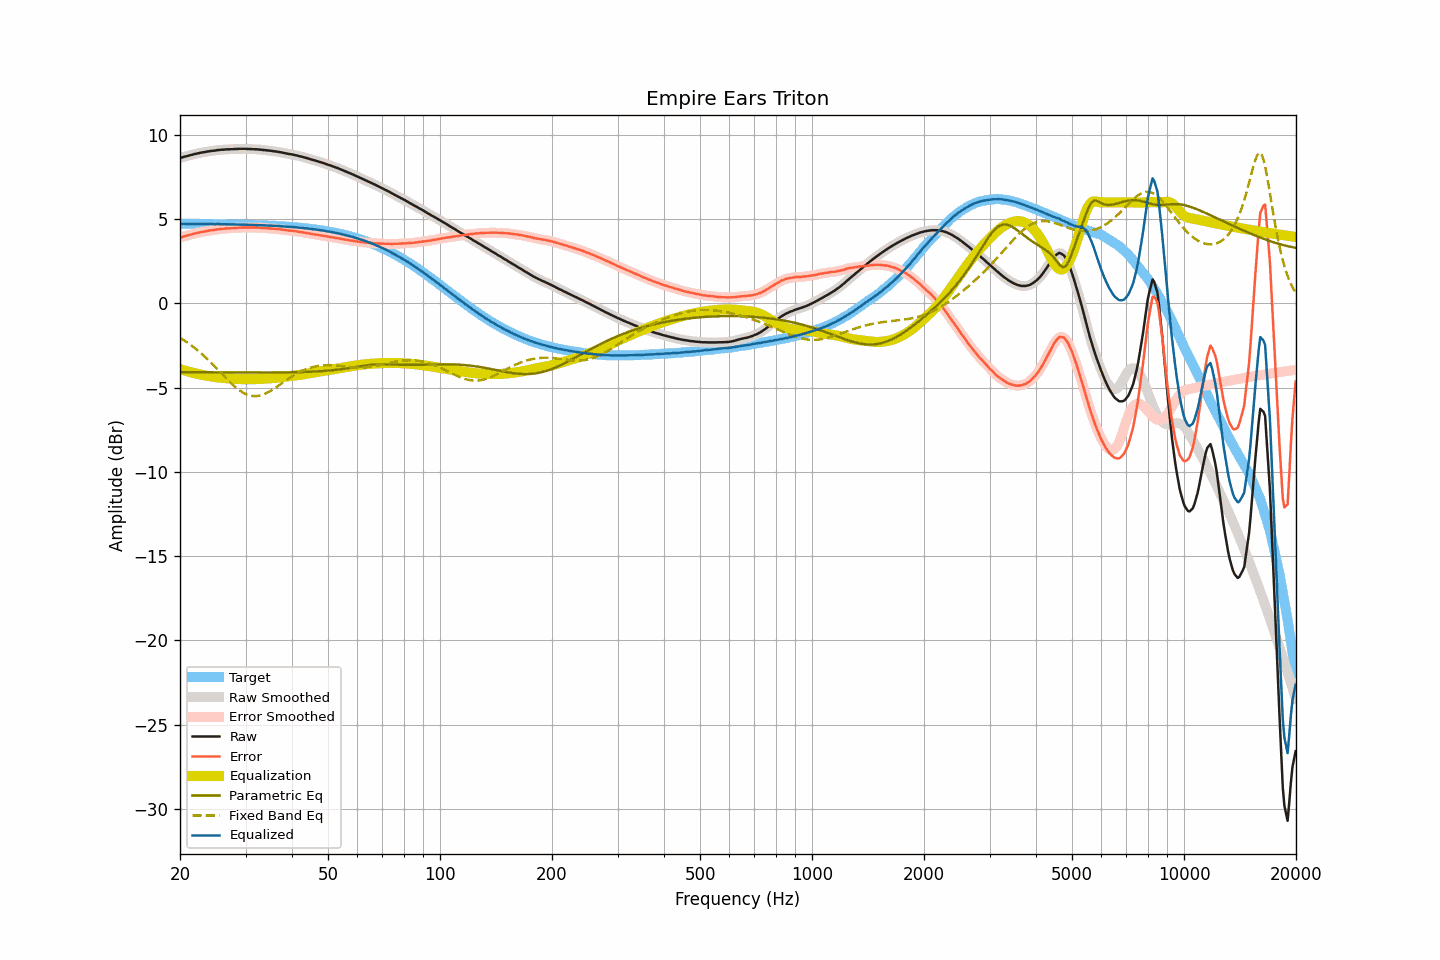

Data behind this chart, as committed beside it:
frequency, raw, smoothed, error, error_smoothed, equalization, parametric_eq, fixed_band_eq, equalized_raw, equalized_smoothed, target
20.00, 8.63, 8.63, 3.91, 3.91, -3.90, -4.08, -2.04, 4.73, 4.73, 4.72
20.20, 8.65, 8.66, 3.93, 3.93, -3.93, -4.08, -2.10, 4.72, 4.72, 4.72
20.40, 8.68, 8.68, 3.96, 3.96, -3.96, -4.08, -2.16, 4.72, 4.72, 4.72
20.61, 8.71, 8.71, 3.99, 3.99, -3.99, -4.08, -2.22, 4.72, 4.72, 4.72
20.81, 8.73, 8.74, 4.01, 4.01, -4.02, -4.08, -2.28, 4.72, 4.72, 4.72
21.02, 8.76, 8.76, 4.04, 4.04, -4.04, -4.09, -2.35, 4.72, 4.72, 4.72
21.23, 8.78, 8.78, 4.06, 4.06, -4.07, -4.09, -2.42, 4.72, 4.72, 4.72
21.44, 8.81, 8.81, 4.09, 4.09, -4.09, -4.09, -2.49, 4.72, 4.72, 4.72
21.66, 8.83, 8.84, 4.11, 4.12, -4.12, -4.09, -2.56, 4.71, 4.72, 4.72
21.87, 8.86, 8.86, 4.15, 4.14, -4.14, -4.09, -2.64, 4.72, 4.72, 4.72
22.09, 8.88, 8.88, 4.17, 4.17, -4.16, -4.09, -2.71, 4.72, 4.72, 4.72
22.31, 8.90, 8.90, 4.19, 4.19, -4.19, -4.09, -2.79, 4.72, 4.72, 4.72
22.54, 8.92, 8.92, 4.21, 4.21, -4.21, -4.09, -2.87, 4.71, 4.72, 4.71
22.76, 8.94, 8.94, 4.23, 4.23, -4.23, -4.09, -2.95, 4.71, 4.71, 4.71
22.99, 8.96, 8.96, 4.25, 4.25, -4.25, -4.09, -3.04, 4.71, 4.71, 4.71
23.22, 8.97, 8.98, 4.26, 4.26, -4.27, -4.09, -3.12, 4.71, 4.71, 4.71
23.45, 8.99, 8.99, 4.28, 4.28, -4.28, -4.09, -3.21, 4.71, 4.71, 4.71
23.69, 9.01, 9.01, 4.30, 4.30, -4.30, -4.09, -3.30, 4.71, 4.71, 4.71
23.92, 9.02, 9.03, 4.31, 4.32, -4.32, -4.09, -3.39, 4.71, 4.71, 4.71
24.16, 9.04, 9.04, 4.33, 4.33, -4.33, -4.09, -3.49, 4.71, 4.71, 4.71
24.40, 9.05, 9.05, 4.35, 4.34, -4.35, -4.09, -3.58, 4.71, 4.70, 4.71
24.65, 9.06, 9.06, 4.36, 4.36, -4.36, -4.09, -3.68, 4.70, 4.70, 4.70
24.89, 9.07, 9.08, 4.37, 4.37, -4.37, -4.09, -3.78, 4.70, 4.70, 4.70
25.14, 9.09, 9.09, 4.39, 4.39, -4.39, -4.09, -3.87, 4.70, 4.70, 4.70
25.39, 9.10, 9.10, 4.40, 4.40, -4.40, -4.10, -3.97, 4.70, 4.70, 4.70
25.65, 9.11, 9.11, 4.41, 4.41, -4.41, -4.10, -4.07, 4.70, 4.70, 4.70
25.91, 9.12, 9.12, 4.42, 4.42, -4.42, -4.10, -4.17, 4.70, 4.70, 4.70
26.16, 9.12, 9.13, 4.43, 4.43, -4.43, -4.10, -4.27, 4.69, 4.70, 4.70
26.43, 9.13, 9.13, 4.44, 4.44, -4.44, -4.10, -4.37, 4.69, 4.70, 4.69
26.69, 9.14, 9.14, 4.45, 4.44, -4.45, -4.10, -4.47, 4.70, 4.69, 4.69
26.96, 9.14, 9.14, 4.45, 4.45, -4.45, -4.10, -4.56, 4.69, 4.69, 4.69
27.23, 9.14, 9.15, 4.45, 4.46, -4.46, -4.10, -4.66, 4.68, 4.69, 4.69
27.50, 9.15, 9.15, 4.46, 4.46, -4.46, -4.10, -4.75, 4.69, 4.69, 4.69
27.77, 9.15, 9.16, 4.47, 4.47, -4.47, -4.10, -4.84, 4.68, 4.69, 4.69
28.05, 9.16, 9.16, 4.48, 4.48, -4.48, -4.10, -4.93, 4.69, 4.68, 4.68
28.33, 9.16, 9.16, 4.48, 4.48, -4.48, -4.10, -5.01, 4.68, 4.68, 4.68
28.62, 9.16, 9.17, 4.48, 4.49, -4.49, -4.10, -5.08, 4.68, 4.68, 4.68
28.90, 9.17, 9.17, 4.50, 4.49, -4.49, -4.10, -5.15, 4.68, 4.68, 4.68
29.19, 9.17, 9.17, 4.50, 4.50, -4.50, -4.10, -5.22, 4.68, 4.68, 4.67
29.48, 9.17, 9.17, 4.50, 4.50, -4.50, -4.10, -5.28, 4.67, 4.68, 4.67
29.78, 9.17, 9.17, 4.50, 4.50, -4.50, -4.10, -5.34, 4.67, 4.67, 4.67
30.08, 9.17, 9.17, 4.51, 4.50, -4.50, -4.10, -5.38, 4.67, 4.67, 4.67
30.38, 9.16, 9.17, 4.50, 4.50, -4.50, -4.10, -5.42, 4.66, 4.66, 4.66
30.68, 9.16, 9.16, 4.50, 4.50, -4.50, -4.10, -5.45, 4.66, 4.66, 4.66
30.99, 9.16, 9.16, 4.50, 4.50, -4.50, -4.10, -5.48, 4.66, 4.66, 4.66
31.30, 9.15, 9.16, 4.50, 4.50, -4.50, -4.10, -5.49, 4.65, 4.66, 4.66
31.61, 9.15, 9.15, 4.50, 4.50, -4.50, -4.10, -5.50, 4.65, 4.65, 4.65
31.93, 9.14, 9.15, 4.49, 4.50, -4.50, -4.10, -5.50, 4.65, 4.65, 4.65
32.24, 9.14, 9.14, 4.50, 4.49, -4.49, -4.10, -5.50, 4.65, 4.65, 4.65
32.57, 9.13, 9.13, 4.49, 4.49, -4.49, -4.10, -5.48, 4.64, 4.64, 4.64
32.89, 9.12, 9.12, 4.48, 4.48, -4.48, -4.10, -5.46, 4.64, 4.64, 4.64
33.22, 9.11, 9.11, 4.48, 4.48, -4.48, -4.10, -5.43, 4.63, 4.63, 4.64
33.55, 9.10, 9.10, 4.47, 4.47, -4.47, -4.10, -5.40, 4.63, 4.63, 4.63
33.89, 9.09, 9.09, 4.47, 4.47, -4.47, -4.10, -5.36, 4.63, 4.63, 4.63
34.23, 9.08, 9.08, 4.46, 4.46, -4.46, -4.10, -5.32, 4.62, 4.62, 4.62
34.57, 9.07, 9.07, 4.45, 4.45, -4.45, -4.10, -5.26, 4.62, 4.62, 4.62
34.92, 9.06, 9.06, 4.45, 4.45, -4.45, -4.10, -5.21, 4.62, 4.61, 4.61
35.27, 9.05, 9.05, 4.44, 4.44, -4.44, -4.10, -5.15, 4.61, 4.61, 4.61
35.62, 9.03, 9.04, 4.43, 4.43, -4.43, -4.10, -5.09, 4.60, 4.60, 4.60
35.97, 9.02, 9.02, 4.42, 4.42, -4.42, -4.10, -5.03, 4.60, 4.60, 4.60
... 635 more rows
